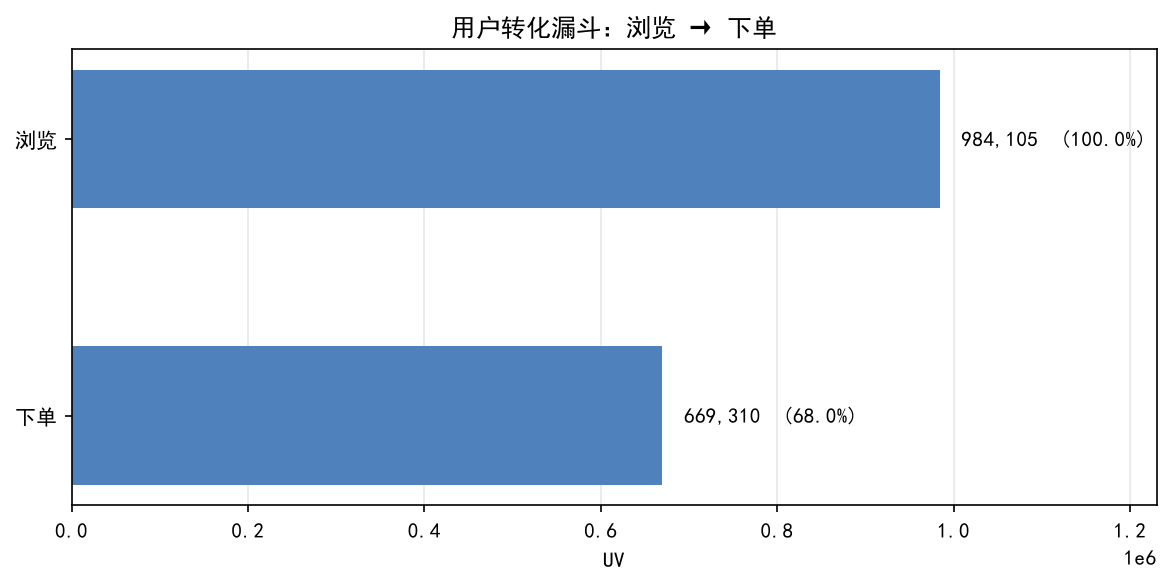

The data file committed next to this chart (first rows):
stage, uv, 总转化率, 环节转化率
浏览, 984105, 1.0, 
下单, 669310, 0.6801, 0.6801
